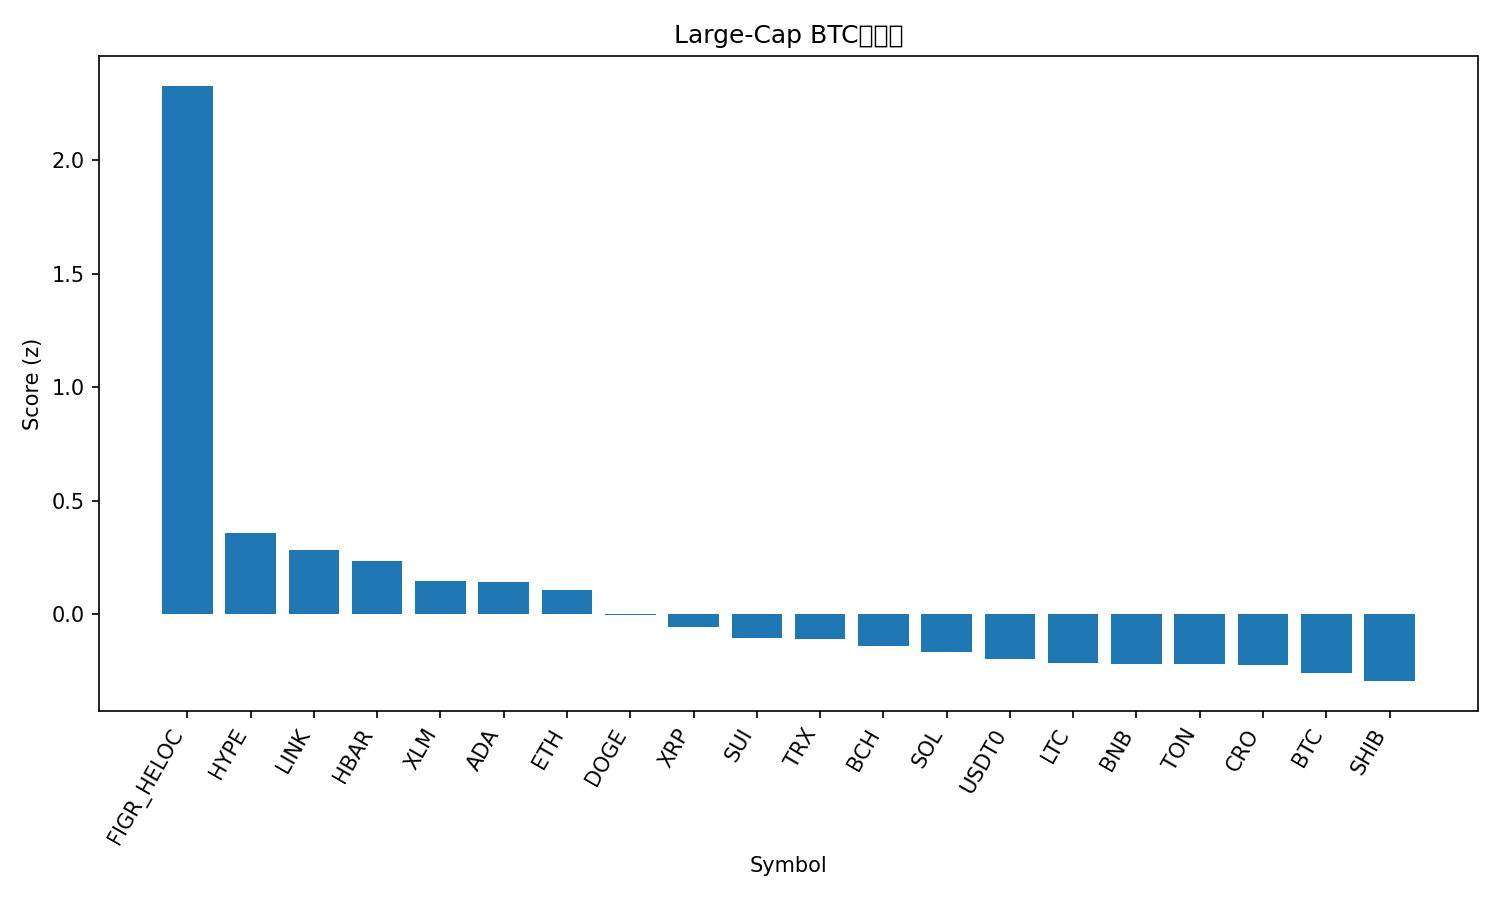

The data file committed next to this chart (first rows):
rank, name, symbol, price_btc, price_usd, pct_1h_btc, pct_24h_btc, pct_7d_btc, market_cap_rank, market_cap_usd, volume_usd, score
1, Figure Heloc, FIGR_HELOC, 9.38e-06, 1.025, 2.645, 2.505, 4.418, 17, 12999276361, 45317573, 2.329
2, Hyperliquid, HYPE, 0.000409, 44.7, -0.3349, 7.742, -15.76, 19, 12103391197, 1063471674, 0.359
3, Chainlink, LINK, 0.0001918, 20.96, 0.1574, 3.505, -5.415, 14, 14220309077, 921091584, 0.2816
4, Hedera, HBAR, 1.96e-06, 0.2141, 0.224, 2.859, -4.832, 25, 9077244207, 245184197, 0.2348
5, Stellar, XLM, 3.3e-06, 0.3604, 0.1159, 2.381, -1.948, 20, 11499232073, 236461290, 0.1448
6, Cardano, ADA, 7.22e-06, 0.789, 0.1594, 2.96, -7.034, 11, 28835729607, 1510729677, 0.1429
7, Ethereum, ETH, 0.03675, 4016, -0.09205, 3.219, -4.753, 2, 485266345815, 47374222957, 0.1058
8, Dogecoin, DOGE, 2.11e-06, 0.2308, 0.04938, 2.778, -8.193, 9, 34885888230, 3119776512, -0.005078
9, XRP, XRP, 2.55e-05, 2.79, 0.1299, 1.088, -1.823, 4, 166616349123, 8269815101, -0.05659
10, Sui, SUI, 2.934e-05, 3.21, 0.06245, 2.057, -7.442, 21, 11450933477, 1409655761, -0.1044
11, TRON, TRX, 3.08e-06, 0.3368, -0.02615, 0.7648, 3.107, 10, 31890988851, 787356550, -0.1121
12, Bitcoin Cash, BCH, 0.005009, 547.4, 0.1393, 1.027, -4.23, 22, 10912343776, 338293299, -0.1392
13, Solana, SOL, 0.001832, 200.3, 0.1067, 1.957, -10.79, 6, 108847809616, 10540873632, -0.1651
14, USDT0, USDT0, 9.16e-06, 1.0, -0.06108, 0.07813, 5.398, 30, 7105039090, 499267334, -0.1981
15, Litecoin, LTC, 0.0009525, 104.1, -0.1288, 1.697, -3.705, 28, 7946420352, 437728926, -0.2166
16, BNB, BNB, 0.008733, 954.3, 0.04634, -0.1758, 3, 5, 132913304806, 2867685265, -0.2212
17, Toncoin, TON, 2.512e-05, 2.75, -0.01641, 1.69, -7.017, 32, 6990967958, 122371571, -0.2216
18, Cronos, CRO, 1.76e-06, 0.1926, -0.829, 5.936, -11.28, 33, 6710928274, 101967685, -0.2264
19, Bitcoin, BTC, 1.0, 109245, 0.0, 0.0, 0.0, 1, 2177448226833, 59683608339, -0.258
20, Shiba Inu, SHIB, 1.08728e-10, 1.188e-05, -0.2156, 1.441, -2.446, 31, 7000784149, 179000297, -0.2956
21, Avalanche, AVAX, 0.0002625, 28.68, -0.7463, -1.361, -10.86, 18, 12114165501, 1644872879, -1.439
